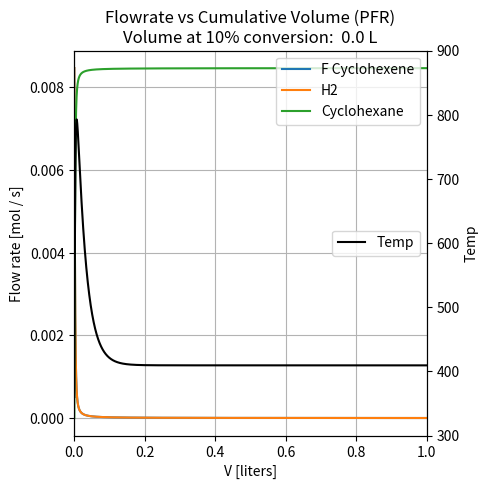

The script that saved this image:

import math

import numpy as np
from scipy.integrate import odeint
import matplotlib.pyplot as plt

pressure0 = 1 # atm
temp0 = 360.0
const_r = 0.082057 # L atm K−1 mol−1
const_r_J = 8.314 # J / mol K
c_h = 0.01692573879495781 / 2.0

# prefactors
k_f = 1e1
k_b = 1e-1

dH = -118780 # J / mol
dG = -76200 # J / mol
e_a_diff = dG + const_r_J * 298.15* math.log(k_f / k_b)
e_a_diff
e_a_f = 10000 # J / mol
e_a_b = e_a_f - e_a_diff
e_a_b

desired_conversion = 0.1

temps = np.linspace(360, 1000, 641)
y = np.exp(-(-118780 / (const_r_J * temps) + 142.94 / const_r_J))

# fig1 = plt.figure(figsize=(7,7))
# ax = fig1.add_subplot(1, 1, 1)
# ax.plot(temps, y, zorder=2)
# # ax.plot(temps, k1, zorder=2)
# # ax.plot(temps, k2, zorder=2)
# ax.set_xlabel('temp [K]')
# ax.set_ylabel('K_eq')
# ax.grid(linestyle='-', color='0.7', zorder=0)
# ax.set_ylim(0.1,1e9)
# ax.set_yscale('log')
#
# fig1.savefig("Keq graph.png", dpi=288)

#
# t_opt = (e_a_b - e_a_f)  / (const_r_J * math.log(((e_a_b * k_b) / (e_a_f * k_f)) / (desired_conversion / (1 - desired_conversion))))
# t_opt


ua_v = 50 # J / L s K rough low estimate for gas inside tube, liquid outside from https://www.engineersedge.com/thermodynamics/overall_heat_transfer-table.htm
cp_f = 148.64 # J/mol*K cyclohexane at 400K
f_hx = 1
cp_hx = 70



def reactor_func(vars, t):
    """
        Define the right-hand side of equation dy/dt = a*y
    """
    f0, f1, f2, temp, temp_hx, pressure = vars


    k1 = k_f * np.exp(-e_a_f / (const_r_J * temp))
    k2 = k_b * np.exp(-e_a_b / (const_r_J * temp))

    if (t == 0.0):
        print(t, k1,k2)

    total_flow = f0 + f1 + f2  # mol / s
    ig_volumetric_flow = pressure / (const_r * temp) # mol / L
    # r1 = (k1 * f0 * f1  - k2 * f2) * (ig_volumetric_flow / total_flow) ** 2  # mol / L s

    ka = 2 # L / mole
    kb = 2 # L / mole
    pa = pressure * f0 / total_flow # mole / L
    pb = pressure * f1 / total_flow # mole / L
    krxn = 1e1

    beta0=6670 #       %Ergun parameter - calculated separately
    Ar=1.14e-3 #      %Tube cross section in m2


    r1 = krxn * ka*pa*kb*pb / (1 + ka*pa + kb*pb)

    dTdV = ((-dH * r1) - ua_v * (temp - temp_hx)) / (total_flow * cp_f)
    dTedVs = ua_v * (temp - temp_hx) / (f_hx * cp_hx)
    dPdz = 0 # -beta0 * (pressure0 / pressure) * (temp / temp0) * (total_flow / (c_h + c_h))
    return np.array([-r1, -r1, r1, dTdV, dTedVs, dPdz])

# Initial concentrations
f0 = [c_h, c_h, 0, temp0,  400.00, pressure0]

t_end = 1
num_points = 10000
t = np.linspace(0, t_end, num_points)

# Solve the equation.
y = odeint(reactor_func, f0, t)

fig = plt.figure(figsize=(10,5))
ax = fig.add_subplot(1, 2, 1)
ax.plot(t, y[:,0], zorder=2, label="F Cyclohexene")
ax.plot(t, y[:,1], zorder=2, label="H2")
ax.plot(t, y[:,2], zorder=2, label="Cyclohexane")


ax.set_xlim(0, 0.010)
ax.set_xlim(0,t_end)
ax.grid(linestyle='-', color='0.7', zorder=0)
ax.set_xlabel('V [liters]')
ax.set_ylabel('Flow rate [mol / s]')
ax.legend(loc='upper right')


ax2 = ax.twinx()
ax2.plot(t, y[:,3], zorder=2, label='Temp', color='black')
ax2.set_ylim(300, 900)
ax2.set_ylabel('Temp')
ax2.legend(loc='right')

conversion_xx = [i for i,yval in enumerate(y) if yval[0] < (1 - desired_conversion) * f0[0]]
subheader = ""
temp_subheader = ""
if conversion_xx:
    volume_at_conversion_xx = conversion_xx[0] * (t_end / num_points)
    temp_at_conversion_xx = y[conversion_xx[0],3]
    subheader = "\nVolume at %2.0f%% conversion:  %2.1f L" % (desired_conversion * 100, volume_at_conversion_xx)
    temp_subheader = "\nTemp at %2.0f%% conversion:  %2.1f K" % (desired_conversion * 100, temp_at_conversion_xx)
    ax.axvspan(0,volume_at_conversion_xx, color='0.9')

ax.set_title("Flowrate vs Cumulative Volume (PFR)" + subheader)


# ax = fig.add_subplot(1, 2, 2)
# ax.plot(t, y[:,6], zorder=2)
# ax.plot(t, y[:,7], zorder=2)
# ax.legend(["T reactor", "T HX"])
# ax.set_xlabel('V [liters]')
# ax.set_ylabel('Temp [K]')
# ax.grid(linestyle='-', color='0.7', zorder=0)
# ax.set_xlim(0,t_end)
# ax.set_ylim(450, 700)
# temp_subheader = "\nUA/V = %2.1f" % ua_v
# ax.set_title('Temp vs Cumulative Volume (PFR)' + temp_subheader)
# ax.axhspan(450,673.15, color='0.9')
fig.savefig("pfr-flow-vs-vol.png", dpi=288)
